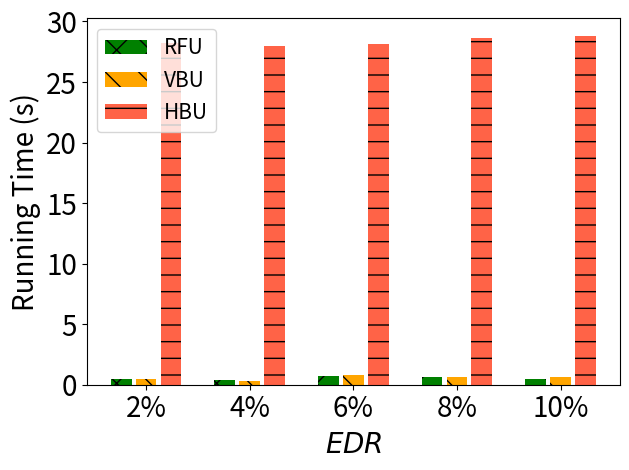

Recreate this plot in Python.
import matplotlib.pyplot as plt
import numpy as np

# [redacted]
labels = ['2%', '4%', '6%', '8%', '10%']
unl_fr = [10*10*2.76 , 10*10*2.76, 10*10*2.76 , 10*10*2.76, 10*10*2.76   ]
unl_br = [9*100/5000*2.76, 6*100/5000*2.76 , 14*100/5000*2.76 , 11*100/5000*2.76 , 12*100/5000*2.76 ]
unl_vib = [9*100/5000*2.76, 7*100/5000*2.76 , 13*100/5000*2.76 , 11*100/5000*2.76 , 9*100/5000*2.76 ]
#unl_self_r = [2*80*100/5000/100*20*2.76, 2*57*100/6000*2.76, 2*50*100/6000*2.76, 2*76*100/6000*2.76, 2*78*100/6000*2.76]
unl_hess_r = [11*100/5000 *2.76 + 27.6 , 7*100/5000 *2.76  +27.6, 10*100/5000 *2.76  + 27.6 , 19*100/5000 *2.76  +27.6, 22*100/5000 *2.76  +27.6 ]

x = np.arange(len(labels))  # the label locations
width = 0.6  # the width of the bars
# no_noise = np.around(no_noise,0)
# samping = np.around(samping,0)
# ldp = np.around(ldp,0)


plt.figure()
#plt.subplots(figsize=(8, 5.3))
#plt.bar(x - width / 2 - width / 8 + width / 8, unl_fr, width=0.168, label='Retrain', color='dodgerblue', hatch='/')
# plt.bar(x - width / 2 - width / 8 + width / 8, unl_br, width=0.168, label='VBU', color='orange', hatch='\\')
# plt.bar(x - width / 8 - width / 16, unl_vib, width=0.168, label='VIBU', color='silver', hatch='/')
# plt.bar(x + width / 8, unl_self_r, width=0.168, label='VIBU-SS', color='g', hatch='x')
# plt.bar(x + width / 2 - width / 8 + width / 16, unl_hess_r, width=0.168, label='HBU', color='tomato', hatch='-')

plt.bar(x - width / 2.5 ,  unl_vib, width=width/3, label='RFU', color='g', hatch='x')
plt.bar(x, unl_br, width=width/3, label='VBU', color='orange', hatch='\\')
plt.bar(x + width / 2.5,  unl_hess_r, width=width/3, label='HBU', color='tomato', hatch='-')


# Add some text for labels, title and custom x-axis tick labels, etc.
plt.ylabel('Running Time (s)', fontsize=20)
# ax.set_title('Performance of Different Users n')
plt.xticks(x, labels, fontsize=20)
# ax.set_xticklabels(labels,fontsize=15)

my_y_ticks = np.arange(0, 33.1, 5)
plt.yticks(my_y_ticks, fontsize=20)
# ax.set_yticklabels(my_y_ticks,fontsize=15)

plt.legend(loc='upper left', fontsize=15)
plt.xlabel('$\it{EDR}$' ,fontsize=20)
# ax.bar_label(rects1, padding=1)
# ax.bar_label(rects2, padding=3)
# ax.bar_label(rects3, padding=3)

plt.tight_layout()

plt.rcParams['figure.figsize'] = (2.0, 1)
plt.rcParams['image.interpolation'] = 'nearest'
plt.rcParams['figure.subplot.left'] = 0.11
plt.rcParams['figure.subplot.bottom'] = 0.08
plt.rcParams['figure.subplot.right'] = 0.977
plt.rcParams['figure.subplot.top'] = 0.969
plt.savefig('cifar_rt_er_bar.png', dpi=200)
plt.show()
